Photos from the image-classification dataset "dataset" in the GitHub repository luizcarlosjj/Agrovision. Its 4 classes are: frog eye, healthy, soybean leaf, target spot.

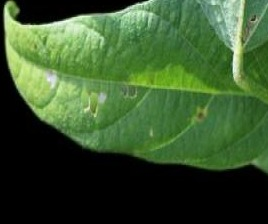
Label: healthy

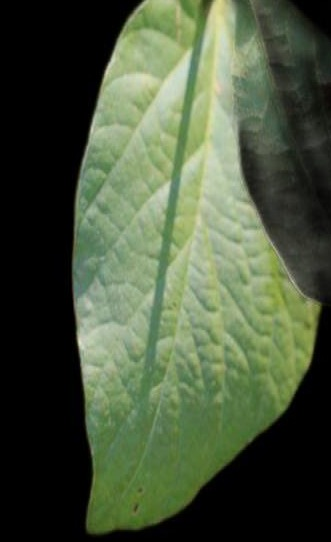
Label: healthy

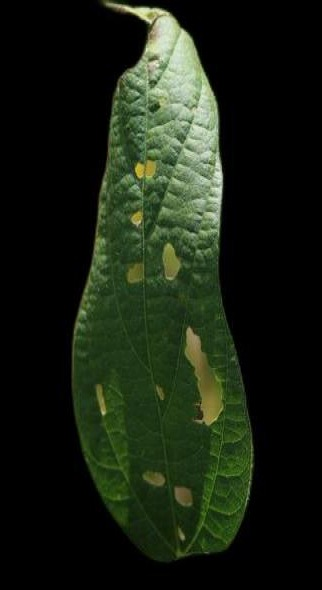
Label: soybean leaf

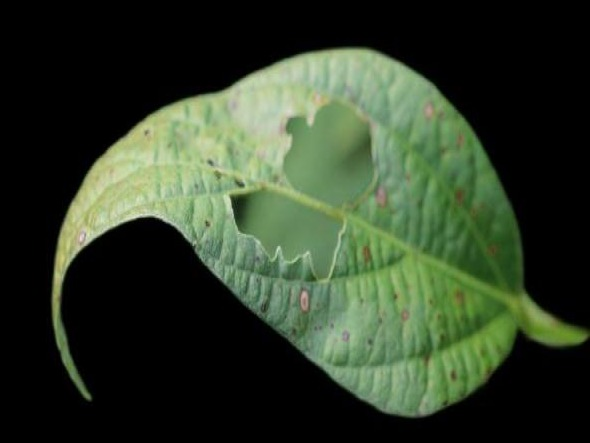
Label: soybean leaf

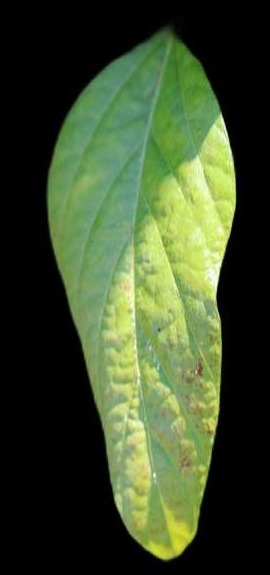
Label: healthy

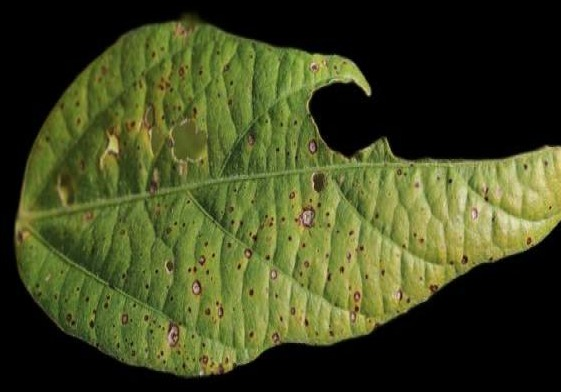
Label: soybean leaf
